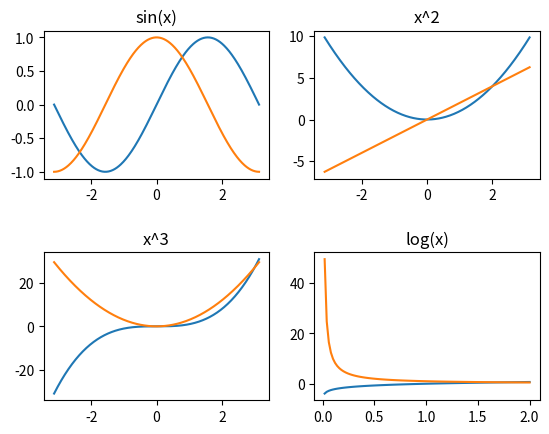

This figure's Python source:
import matplotlib.pyplot as plt
import numpy as np

x = np.linspace(-np.pi, np.pi, 400)

fig = plt.figure()
fig.subplots_adjust(hspace=.5)
ax1 = fig.add_subplot(221)
ax2 = fig.add_subplot(222)
ax3 = fig.add_subplot(223)
ax4 = fig.add_subplot(224)


ax1.plot(x, np.sin(x), x, np.cos(x))
ax1.set(title="sin(x)")

ax2.plot(x, x ** 2, x, 2*x)
ax2.set(title="x^2")

ax3.plot(x, x ** 3, x, 3 * x**2)
ax3.set(title="x^3")

ax4.set(title="log(x)")
z = np.linspace(0, 2, 100)
ax4.plot(z, np.log(z), z, 1/z)

plt.show()
